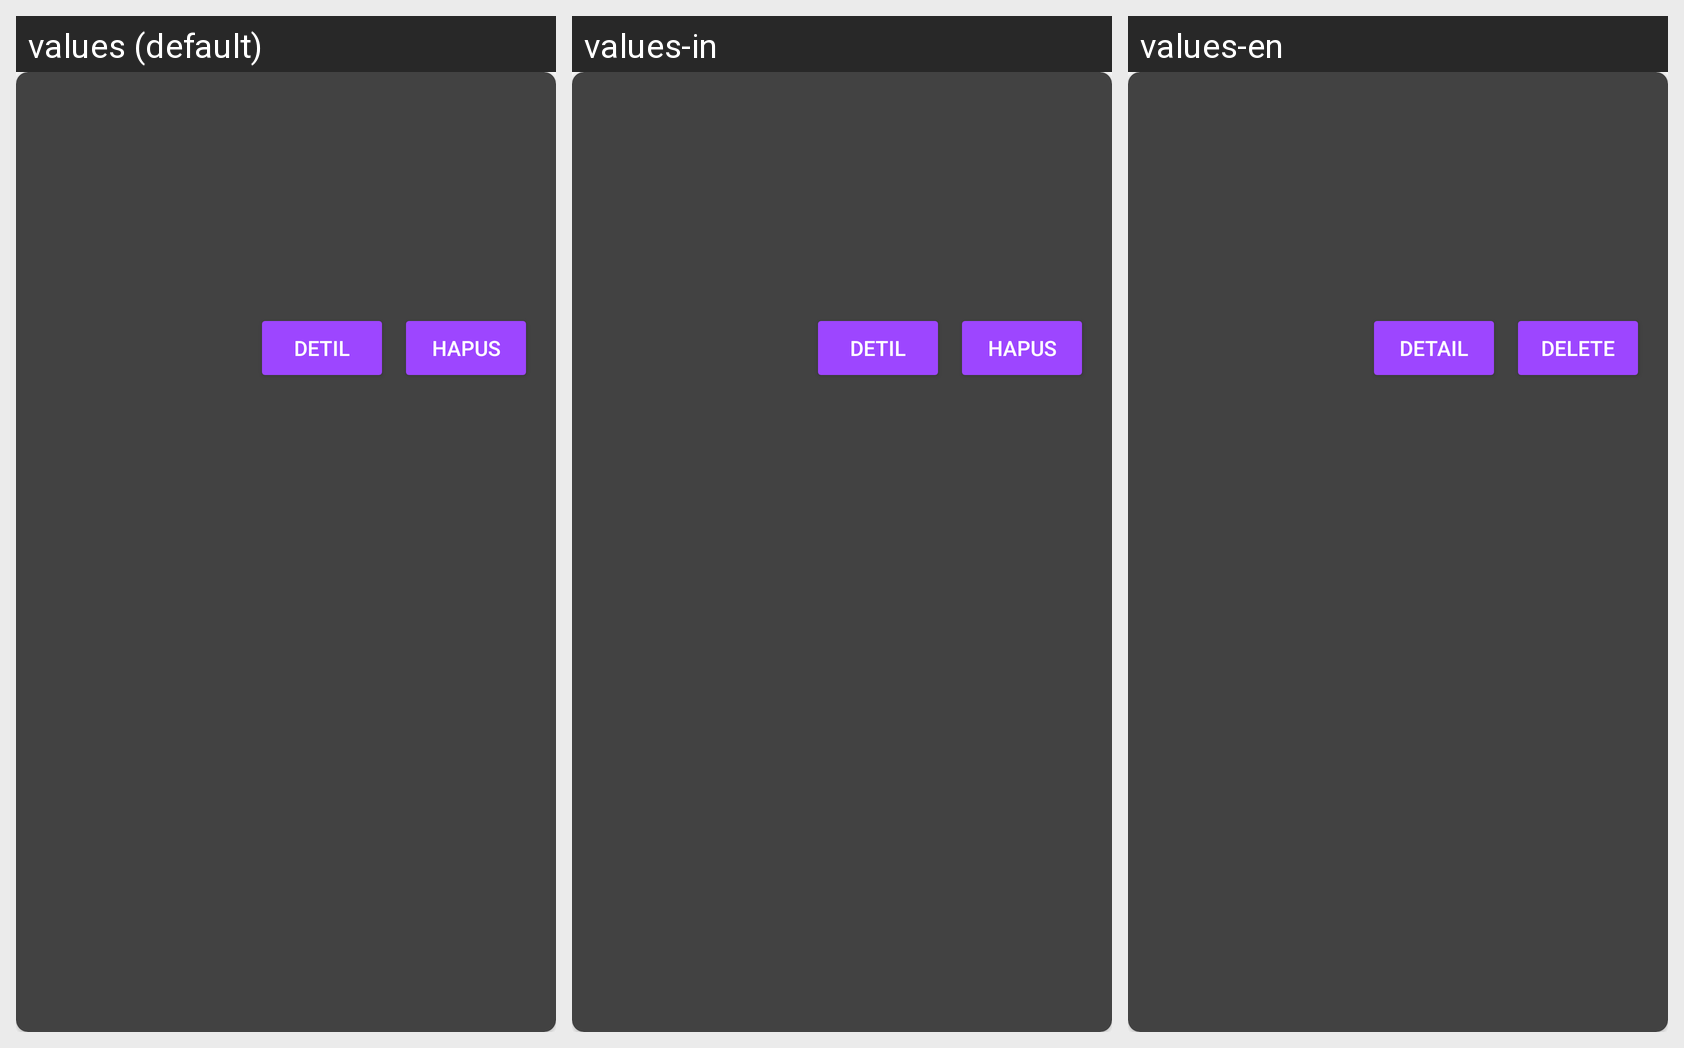

Locale-by-locale string values for the Android screen shown in this grid:
Android screen res/layout/list_fragment_favorite.xml rendered under 3 locales, left to right: values (default), values-in, values-en. Device: Nexus 5 (rendered at 1080×1920; each locale shown at half size, 540×960, under a caption strip naming it); theme AppTheme.
Strings drawn on this screen, with the default value and each locale's value (text and hints the layout hard-codes, and strings that could not be matched under every locale, appear in the picture but are not listed):

detil_movie
  values: Detil
  values-in: Detil
  values-en: Detail

hapus
  values: Hapus
  values-in: Hapus
  values-en: Delete
